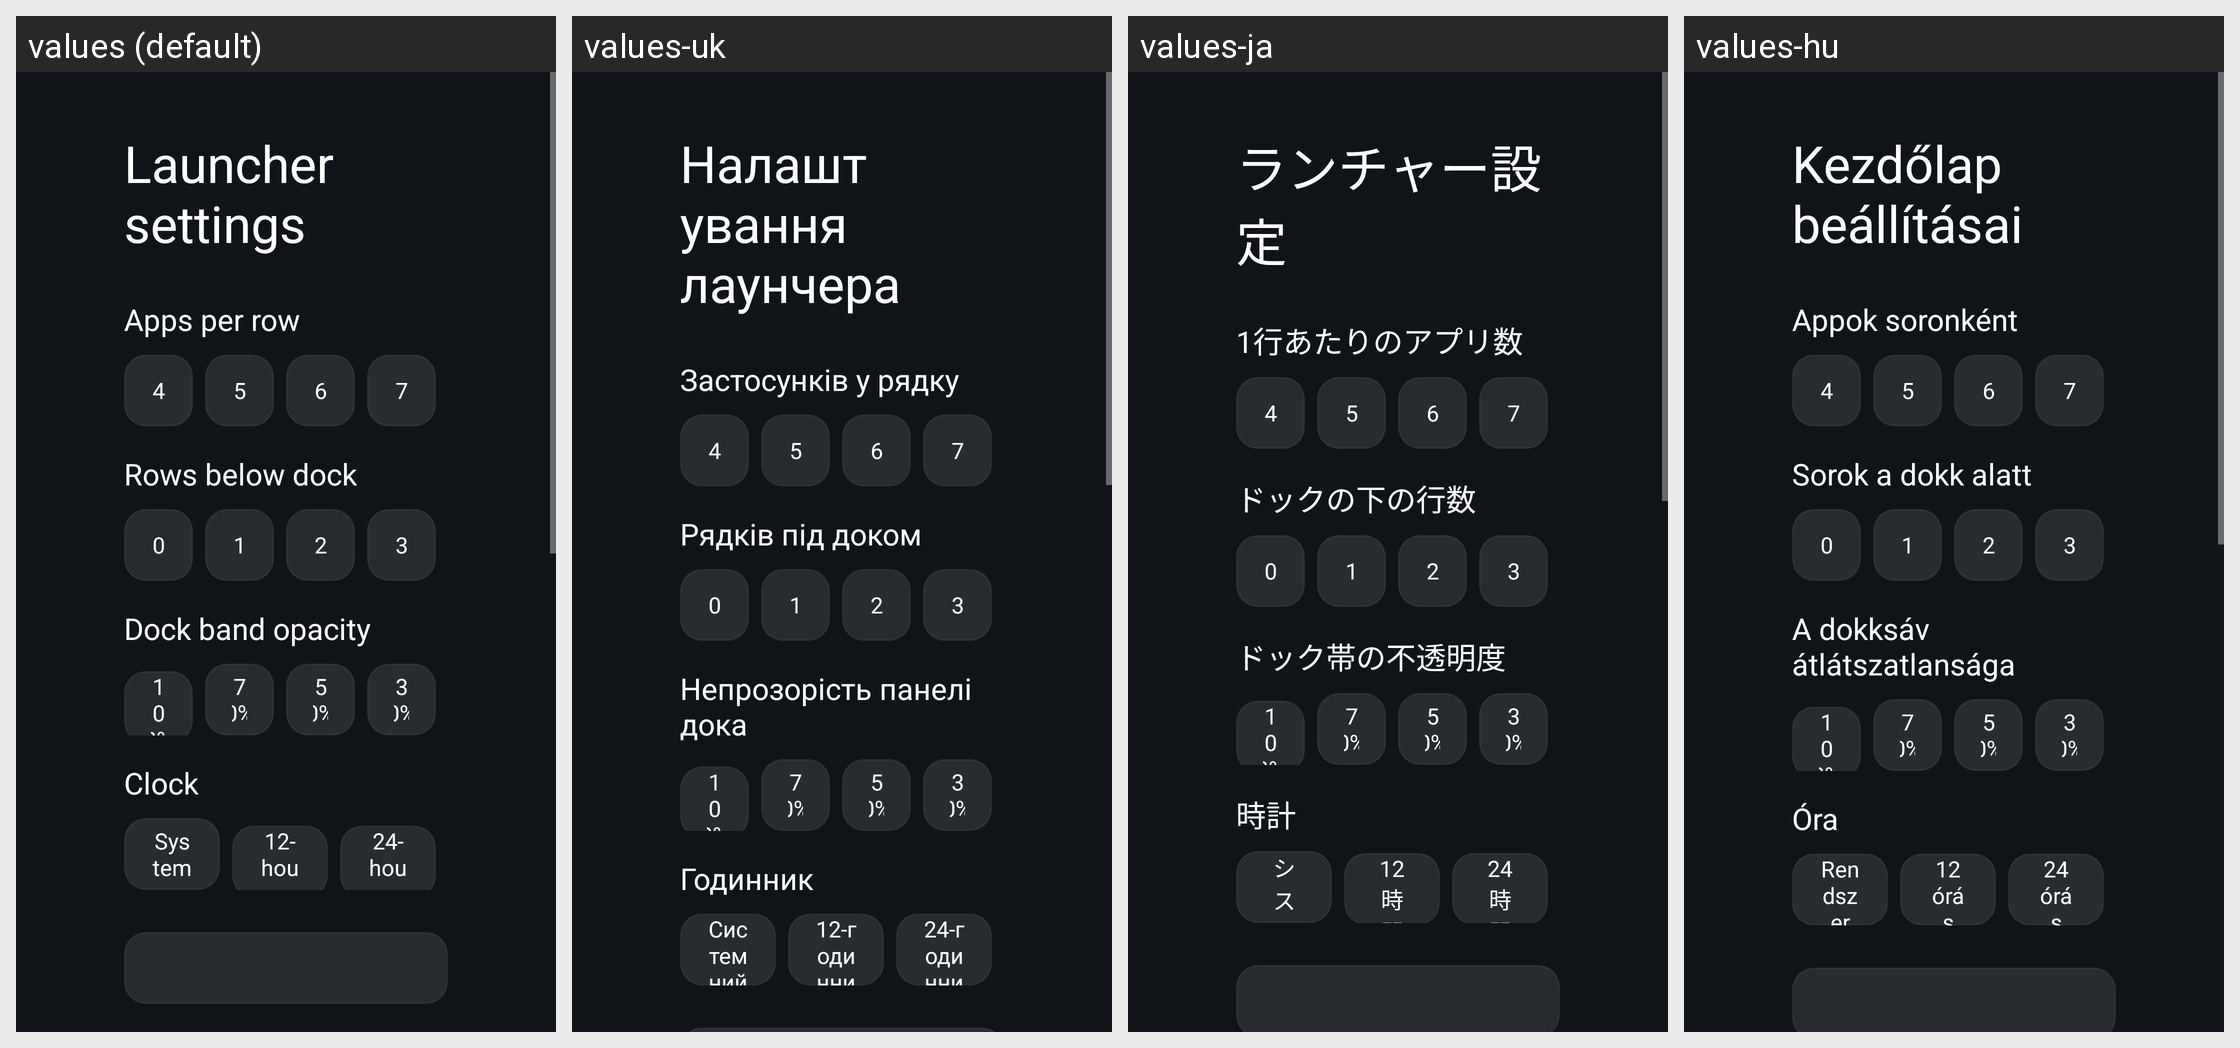

The Android screen above is rendered under several locales of the same app. Produce the string resources it draws, with the default and per-locale values.
Android screen res/layout/activity_launcher_settings.xml rendered under 4 locales, left to right: values (default), values-uk, values-ja, values-hu. Device: Nexus 5 (rendered at 1080×1920; each locale shown at half size, 540×960, under a caption strip naming it); theme Theme.TvHome.
Other locales in the repository, not shown: values-ar, values-ast, values-bn, values-ca, values-cs, values-da, values-de, values-el, values-es, values-fi, values-fr, values-in, values-it, values-iw, values-ko, values-nb, values-nl, values-pl, values-pt, values-pt-rPT, values-ru, values-sl, values-sv, values-th, values-tr, values-uz, values-vi, values-zh-rCN, values-zh-rTW.
Strings drawn on this screen, with the default value and each locale's value (text and hints the layout hard-codes, and strings that could not be matched under every locale, appear in the picture but are not listed):

launcher_settings
  values: Launcher settings
  values-uk: Налаштування лаунчера
  values-ja: ランチャー設定
  values-hu: Kezdőlap beállításai

columns_label
  values: Apps per row
  values-uk: Застосунків у рядку
  values-ja: 1行あたりのアプリ数
  values-hu: Appok soronként

rows_below_dock_label
  values: Rows below dock
  values-uk: Рядків під доком
  values-ja: ドックの下の行数
  values-hu: Sorok a dokk alatt

dock_opacity_label
  values: Dock band opacity
  values-uk: Непрозорість панелі дока
  values-ja: ドック帯の不透明度
  values-hu: A dokksáv átlátszatlansága

dream_name
  values: Clock
  values-uk: Годинник
  values-ja: 時計
  values-hu: Óra

clock_format_system
  values: System
  values-uk: Системний
  values-ja: システム
  values-hu: Rendszer

clock_format_12
  values: 12-hour
  values-uk: 12-годинний
  values-ja: 12時間表示
  values-hu: 12 órás

clock_format_24
  values: 24-hour
  values-uk: 24-годинний
  values-ja: 24時間表示
  values-hu: 24 órás
